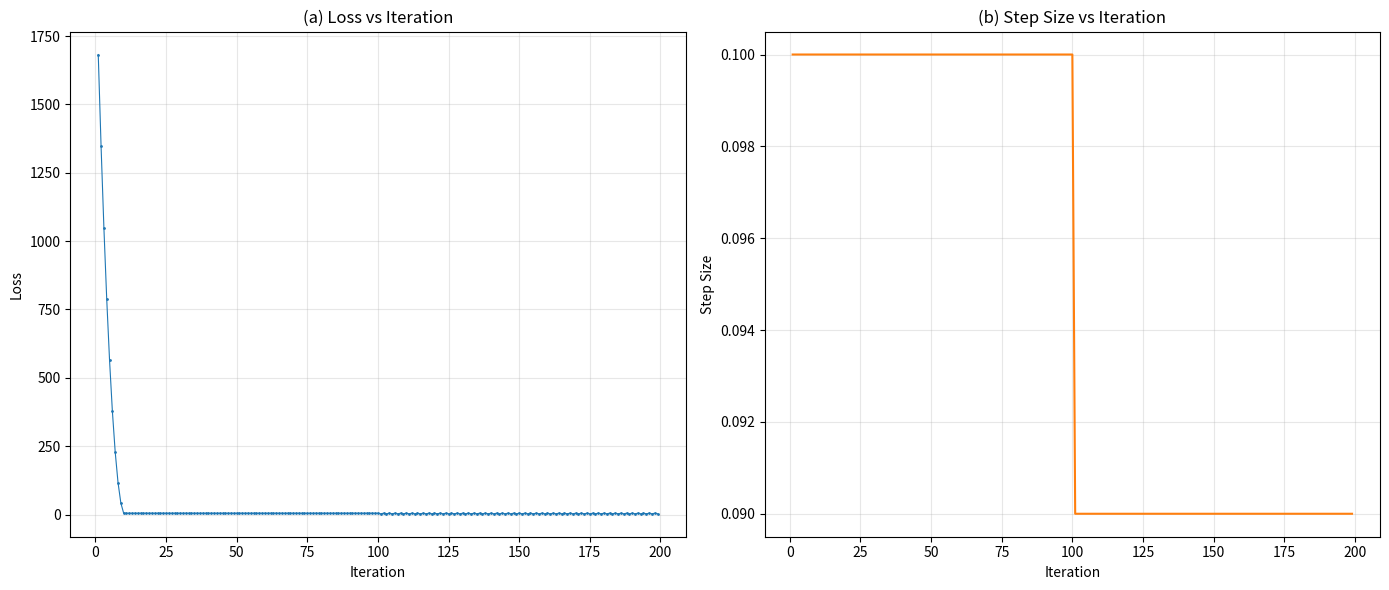

Write Python code to recreate this figure.
import numpy as np
import matplotlib.pyplot as plt

# 计算梯度向量
def compute_grad(w0, w1):
    partial_w0 = -64.1 + 61 * w1 + w0
    partial_w1 = -3911.2 + 61 * w0 + 3722 * w1
    return np.array([partial_w0, partial_w1])

# 计算损失
def loss(w0, w1):
    l = 0.25 * ((63 - (60 * w1 + w0)) ** 2 + (65.2 - (62 * w1 + w0)) ** 2)
    return l
 # 指数衰减步长
def exponential_decay_step(p0, k, decay_rate=0.9, decay_interval=100):
    return p0 * (decay_rate ** (k // decay_interval))

# # 精确线搜索（可选）
# def exact_line_search(w, s):
#     w0, w1 = w
#     s0, s1 = s
#     a = 0.25 * ((60*s1 + s0)**2 + (62*s1 + s0)**2)
#     b = 0.25 * (2*(63 - (60*w1 + w0))*(60*s1 + s0) + 2*(65.2 - (62*w1 + w0))*(62*s1 + s0))
#     if a == 0:
#         return 0.0
#     return -b / (2 * a)

if __name__ == '__main__':
    # 初始化参数
    w = np.array([0.0, 0.0])  # w0, w1
    p0 = 0.1  # 初始步长
    k = 0  # 迭代次数
    alpha = 1e-2  # 梯度阈值
    beta = 1e-2  # 损失变化阈值
    loss_record = []
    step_record = []
    iter_number = []

    loss_current = loss(*w)

    # while True:
    for i in range(1,200):
        # 2. 计算负梯度及其单位向量
        grad_vec = compute_grad(*w)
        s_k = -grad_vec  # 负梯度
        grad_norm = np.linalg.norm(s_k)
        if grad_norm < 1e-12:
            s_unit = np.zeros_like(s_k)
        else:
            s_unit = s_k / grad_norm  # 单位向量

        # 3. 检查梯度是否足够小
        if grad_norm <= alpha:
            print(f"梯度足够小，停止迭代")
            break

        # 4. 计算最佳步长（二选一）
        # --- 选项1：指数衰减步长
        p_k = exponential_decay_step(p0, k)
        # --- 选项2：精确线搜索
        # p_k = exact_line_search(w, s_unit)

        # 5. 更新权重：步长 × 单位向量
        w_new = w + p_k * s_unit

        # 6. 检查损失变化
        loss_new = loss(*w_new)
        if abs(loss_new - loss_current) <= beta:
            print(f"损失变化小于阈值，停止迭代")
            break

        # 7. 更新迭代状态
        w = w_new
        loss_current = loss_new
        k += 1

        # 记录
        loss_record.append(loss_new)
        step_record.append(p_k)
        iter_number.append(k)
        print(f'迭代{k}: w0={w[0]:.4f}, w1={w[1]:.4f}, 梯度模长={grad_norm:.6f}, 步长={p_k:.8f}, 损失={loss_new:.6f}')
        
        # if k==100:
        #     break

    # 绘图：双图并排
    fig, (ax1, ax2) = plt.subplots(1, 2, figsize=(14, 6))

    # 图a：损失变化
    ax1.plot(iter_number, loss_record, color='tab:blue', linewidth=0.8, marker='.', markersize=2)
    ax1.set_xlabel('Iteration')
    ax1.set_ylabel('Loss')
    ax1.set_title('(a) Loss vs Iteration')
    ax1.grid(True, alpha=0.3)

    # 图b：步长变化
    ax2.plot(iter_number, step_record, color='tab:orange')
    ax2.set_xlabel('Iteration')
    ax2.set_ylabel('Step Size')
    ax2.set_title('(b) Step Size vs Iteration')
    ax2.grid(True, alpha=0.3)

    plt.tight_layout()
    plt.show()
